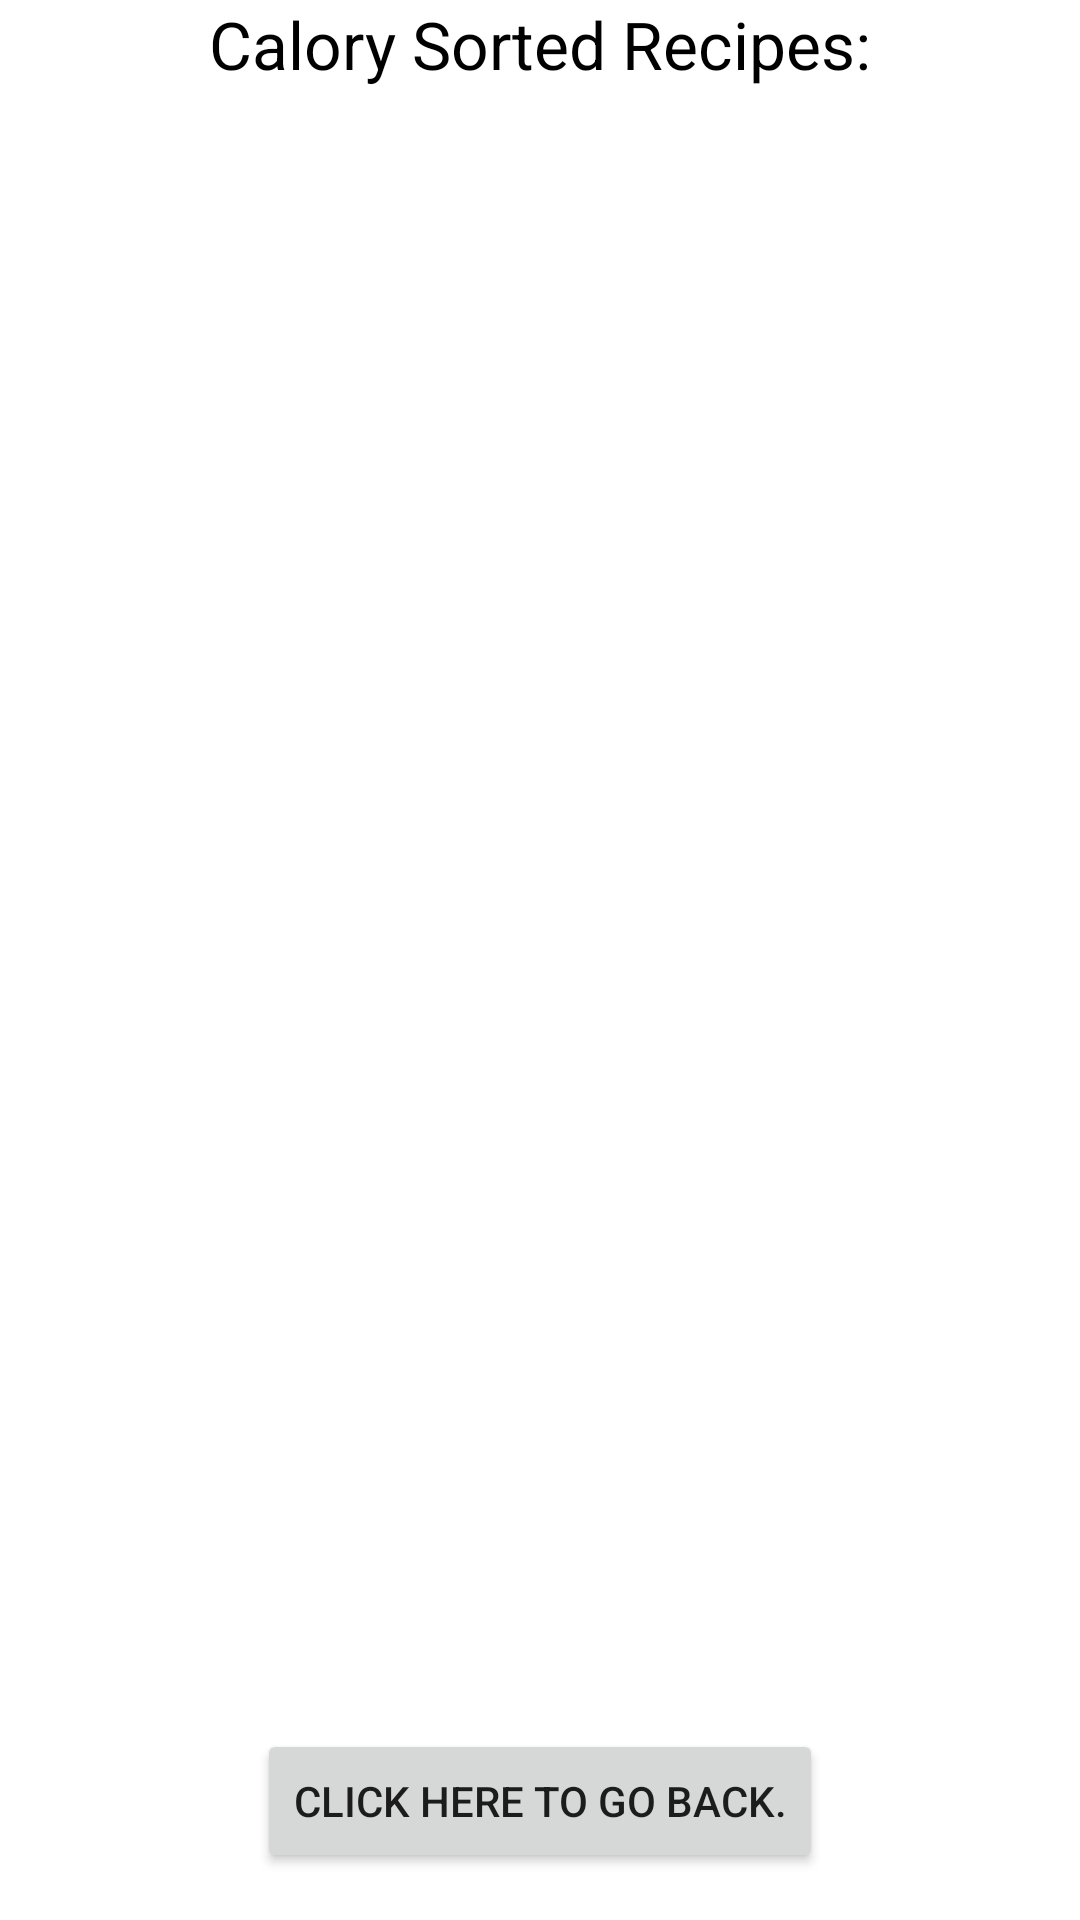

The Android layout XML behind this screen, and the referenced resources:
<!-- AndroidManifest.xml: application theme Theme.HealthScoreGoal -->
<!-- res/layout/activity_calorie.xml -->
<?xml version="1.0" encoding="utf-8"?>
<androidx.constraintlayout.widget.ConstraintLayout xmlns:android="http://schemas.android.com/apk/res/android"
    xmlns:app="http://schemas.android.com/apk/res-auto"
    xmlns:tools="http://schemas.android.com/tools"
    android:layout_width="match_parent"
    android:layout_height="match_parent"
    tools:context=".CalorieActivity">

    <androidx.recyclerview.widget.RecyclerView
        android:id="@+id/calorieRV"
        android:layout_width="match_parent"
        android:layout_height="523dp"
        android:layout_marginTop="4dp"
        app:layout_constraintStart_toStartOf="parent"
        app:layout_constraintTop_toBottomOf="@+id/sugarTV"
        tools:listitem="@layout/sugar_item" />

    <TextView
        android:id="@+id/sugarTV"
        android:layout_width="wrap_content"
        android:layout_height="wrap_content"
        android:layout_gravity="center_horizontal"
        android:text="Calory Sorted Recipes:"
        android:textColor="@color/black"
        android:textSize="22sp"
        app:layout_constraintEnd_toEndOf="parent"
        app:layout_constraintStart_toStartOf="parent"
        app:layout_constraintTop_toTopOf="parent" />

    <Button
        android:id="@+id/home3Button"
        android:layout_width="wrap_content"
        android:layout_height="wrap_content"
        android:layout_gravity="center_horizontal"
        android:layout_marginTop="20dp"
        android:text="Click here to go back."
        app:layout_constraintEnd_toEndOf="parent"
        app:layout_constraintStart_toStartOf="parent"
        app:layout_constraintTop_toBottomOf="@+id/calorieRV" />

</androidx.constraintlayout.widget.ConstraintLayout>
<!-- res/layout/sugar_item.xml (included above) -->
<?xml version="1.0" encoding="utf-8"?>
<androidx.constraintlayout.widget.ConstraintLayout xmlns:android="http://schemas.android.com/apk/res/android"
    xmlns:app="http://schemas.android.com/apk/res-auto"
    xmlns:tools="http://schemas.android.com/tools"
    android:layout_width="match_parent"
    android:layout_height="wrap_content">

    <TextView
        android:id="@+id/line"
        android:layout_width="wrap_content"
        android:layout_height="wrap_content"
        android:layout_marginTop="8dp"
        android:text="---------------------------------------------------------------"
        android:textColor='@color/black'
        android:textStyle="bold"
        app:layout_constraintEnd_toEndOf="parent"
        app:layout_constraintHorizontal_bias="0.49"
        app:layout_constraintStart_toStartOf="parent"
        app:layout_constraintTop_toBottomOf="@+id/apiUnitTV" />

    <ImageView
        android:id="@+id/imageIV"
        android:layout_width="211dp"
        android:layout_height="163dp"
        android:layout_marginTop="4dp"
        app:layout_constraintBottom_toBottomOf="parent"
        app:layout_constraintEnd_toEndOf="parent"
        app:layout_constraintStart_toStartOf="parent"
        app:layout_constraintTop_toBottomOf="@+id/titleTV"
        app:layout_constraintVertical_bias="0.0"
        tools:srcCompat="@tools:sample/avatars" />

    <TextView
        android:id="@+id/titleTV"
        android:layout_width="306dp"
        android:layout_height="30dp"
        android:textSize="12sp"
        android:textStyle="bold"
        android:gravity="center"
        app:layout_constraintBottom_toBottomOf="parent"
        app:layout_constraintEnd_toEndOf="parent"
        app:layout_constraintHorizontal_bias="0.495"
        app:layout_constraintStart_toStartOf="parent"
        app:layout_constraintTop_toTopOf="parent"
        app:layout_constraintVertical_bias="0.064" />

    <TextView
        android:id="@+id/apiNameTV"
        android:layout_width="wrap_content"
        android:layout_height="30dp"
        android:layout_marginTop="8dp"
        android:textSize="12sp"
        android:textStyle="bold"
        app:layout_constraintEnd_toEndOf="parent"
        app:layout_constraintHorizontal_bias="0.384"
        app:layout_constraintStart_toStartOf="parent"
        app:layout_constraintTop_toBottomOf="@+id/imageIV" />

    <TextView
        android:id="@+id/apiAmountTV"
        android:layout_width="wrap_content"
        android:layout_height="30dp"
        android:layout_marginStart="4dp"
        android:layout_marginTop="8dp"
        android:textSize="12sp"
        android:textStyle="bold"
        app:layout_constraintStart_toEndOf="@+id/semiColonTV"
        app:layout_constraintTop_toBottomOf="@+id/imageIV" />

    <TextView
        android:id="@+id/apiUnitTV"
        android:layout_width="wrap_content"
        android:layout_height="30dp"
        android:layout_marginStart="4dp"
        android:layout_marginTop="8dp"
        android:textSize="12sp"
        android:textStyle="bold"
        app:layout_constraintStart_toEndOf="@+id/apiAmountTV"
        app:layout_constraintTop_toBottomOf="@+id/imageIV" />

    <TextView
        android:id="@+id/semiColonTV"
        android:layout_width="wrap_content"
        android:layout_height="30dp"
        android:layout_marginTop="8dp"
        android:text=":"
        android:textSize="14sp"
        android:textStyle="bold"
        app:layout_constraintBottom_toBottomOf="parent"
        app:layout_constraintEnd_toEndOf="parent"
        app:layout_constraintHorizontal_bias="0.016"
        app:layout_constraintStart_toEndOf="@+id/apiNameTV"
        app:layout_constraintTop_toTopOf="parent"
        app:layout_constraintVertical_bias="0.883" />
</androidx.constraintlayout.widget.ConstraintLayout>
<!-- resources referenced by this layout -->
<resources>
  <style name="Theme.HealthScoreGoal" parent="Theme.MaterialComponents.DayNight.DarkActionBar">
          
          <item name="colorPrimary">@color/purple_500</item>
          <item name="colorPrimaryVariant">@color/purple_700</item>
          <item name="colorOnPrimary">@color/white</item>
          
          <item name="colorSecondary">@color/teal_200</item>
          <item name="colorSecondaryVariant">@color/teal_700</item>
          <item name="colorOnSecondary">@color/black</item>
          
          <item name="android:statusBarColor" tools:targetApi="l">?attr/colorPrimaryVariant</item>
          
      </style>
  <!-- not gathered from this repository: default colours our renderer supplied (Android Studio template values) -->
  <color name="purple_500">#FF6200EE</color>
  <color name="purple_700">#FF3700B3</color>
  <color name="teal_200">#FF03DAC5</color>
  <color name="teal_700">#FF018786</color>
  <color name="black">#FF000000</color>
  <color name="white">#FFFFFFFF</color>
</resources>
